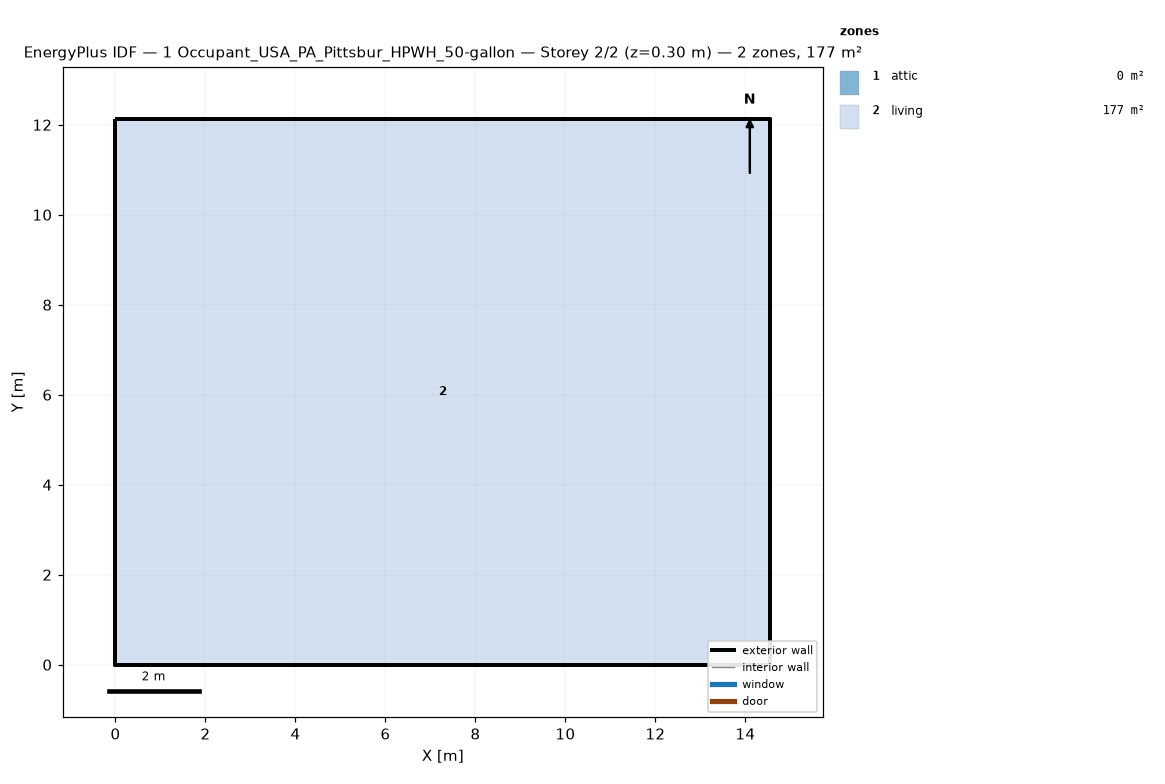
=== STOREY PLAN SPEC (per zone: floor XY polygon, exterior-wall plan segments, windows/doors) ===
zone 1: attic  (0.0 m²)
  exterior wall: (14.55, 0.00) – (14.55, 12.13) – (14.55, 6.06)  [18.2 m]
  exterior wall: (0.00, 12.13) – (0.00, 0.00) – (0.00, 6.06)  [18.2 m]
zone 2: living  (176.5 m²)
  floor: (0.00, 0.00) (0.00, 12.13) (14.55, 12.13) (14.55, 0.00)
  exterior wall: (0.00, 0.00) – (14.55, 0.00)  [14.6 m]
  exterior wall: (14.55, 0.00) – (14.55, 12.13)  [12.1 m]
  exterior wall: (14.55, 12.13) – (0.00, 12.13)  [14.6 m]
  exterior wall: (0.00, 12.13) – (0.00, 0.00)  [12.1 m]

=== DERIVED (storey summary) ===
Building: 1 Occupant_USA_PA_Pittsbur_HPWH_50-gallon
Storey: 2 of 2  (floor level z = 0.30 m)
Storey gross floor area: 176.5 m²
Zones on this storey: 2
  - attic: floor 0.0 m²; exterior wall 36.4 m (24.5 m²); WWR 0.0%
  - living: floor 176.5 m²; exterior wall 53.4 m (146.4 m²); WWR 0.0%
Zone adjacency: (none detected)